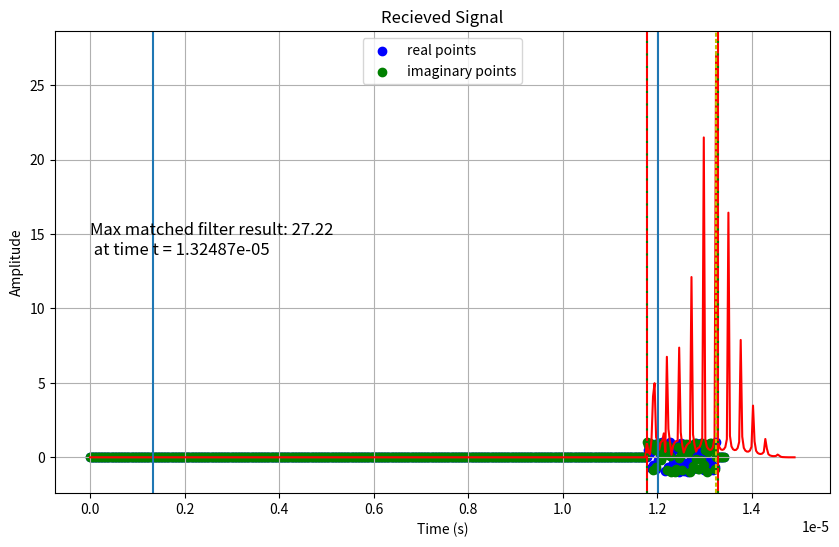

This chart was generated by the following Python code:
import numpy as np
import matplotlib.pyplot as plt
import math as math


#Parameters
f_start = 325e6           # Min frequency: 325 MHz
f_end = 500e6           # Max frequency: 3800 MHz
duration = 1.5e-6         # Duration: 100 microseconds
sampling_rate = 30.72e6   # Sampling rate: 30.72 MHz (max resolution)
time_between_samples = 1/sampling_rate

#t = np.linspace(0, duration, num = int(sampling_rate * duration)) I am going to leave this commented out. This was the original way which we were calculating the cos wave. This is inaccurate though, so we changed it
t = np.zeros(1)
while (t[-1] < duration):
    t = np.append(t, t[-1] + time_between_samples)
t = t[0:-2]

k = (f_end - f_start)/duration
theta = 2 * np.pi * (f_start * t + (k/2) * t * t)

chirp_signal_transmitted = np.cos(theta)
chirp_signal_transmitted_complex = np.sin(theta) * complex(0, 1)
chirp_signal_transmitted = chirp_signal_transmitted + chirp_signal_transmitted_complex

chirp_signal_received = np.flip(chirp_signal_transmitted)

chirp_signal_matched_filter = chirp_signal_transmitted - 2 * chirp_signal_transmitted_complex #The matched filter is the time-reversed conjugate of the recieved signal


time_added = 12e-6
bound1 = 59 * time_added/60
bound2 = 1 * time_added/60

sample = 0
time = 0

time_before_sample = [0]

while (time_before_sample[-1] < bound1):
    sample += 1
    time = sample * time_between_samples
    time_before_sample.append(time)
time_before_sample = time_before_sample[0:-2]

time_during_sample = [time_before_sample[-1] + time_between_samples]

for(x) in range(int(sampling_rate * duration) - 1):
    time_during_sample.append(time_during_sample[-1] + time_between_samples)

time_after_sample = [time_during_sample[-1] + time_between_samples]

while(time_after_sample[-1] < time_during_sample[-1] + bound2):
    time_after_sample.append(time_after_sample[-1] + time_between_samples)

time_after_sample = time_after_sample[0:-2]

samples_added_before = len(time_before_sample)
samples_added_after = len(time_after_sample)
numsamples_added = samples_added_before + samples_added_after

signal_time = np.concatenate((time_before_sample, time_during_sample, time_after_sample))
signal_data = np.concatenate((np.zeros(samples_added_before), chirp_signal_received, np.zeros(samples_added_after)))

variance = 0

noise = np.random.normal(0, variance/2, len(signal_data))
complex_noise = np.random.normal(0, variance/2, len(signal_data)) * complex(0, 1)

signal_data = signal_data + noise + complex_noise


plt.figure(figsize=(10, 6))
plt.scatter(signal_time, signal_data.real, color='b', label = "real points")
plt.scatter(signal_time, signal_data.imag, color='g', label = "imaginary points")
plt.axvline(x = signal_time[samples_added_before], color = 'r')
plt.axvline(x = signal_time[len(signal_data) - samples_added_after], color = 'r')
plt.legend()
plt.title("Recieved Signal")
plt.xlabel("Time (s)")
plt.ylabel("Amplitude")
plt.grid(True)
plt.show()

filter_size = len(chirp_signal_matched_filter)
minimum_block_length = 2 * filter_size
logBase2 = math.log2(minimum_block_length)
logBase2 = math.ceil(logBase2)
block_size = 2**(logBase2)

sample_size = block_size - filter_size + 1
if (sample_size % 2 == 1):
    sample_size = sample_size - 1

zero_padding_signal = np.zeros(block_size - sample_size)
zero_padding_filter = np.zeros(block_size - filter_size)

matched_filter = np.append(chirp_signal_matched_filter, zero_padding_filter)
matched_filter_fft = np.fft.fft(matched_filter)

window = np.hanning(sample_size)

convolution_function = np.zeros(int(len(chirp_signal_received) + numsamples_added + block_size - sample_size))

#Here we need to shorten the signal so it is divisible by the sample size. We will deal with leftover elements later
if((len(chirp_signal_received) + numsamples_added) % sample_size > 0):
    number_of_blocks = int((len(chirp_signal_received) + numsamples_added) / sample_size) #This is not really the number of blocks. This is the number of blocks given that we are doing whole steps instead of half steps
    truncated_signal = signal_data[:number_of_blocks * sample_size]
    leftover_signal =  signal_data[-((len(chirp_signal_received) + numsamples_added) % sample_size):]

for(x) in range(int(2 * (len(truncated_signal) / (sample_size)) - 1)):
    block_signal = truncated_signal[int(x * (sample_size/2)):int(x * (sample_size/2) + sample_size)]
    
    block_signal = block_signal * window

    block_signal = np.concatenate((block_signal, zero_padding_signal))
    
    signal_fft = np.fft.fft(block_signal)

    multiplied_fft = signal_fft * matched_filter_fft

    signal_convolution = np.fft.ifft(multiplied_fft)

    time_shifted_signal_convolution = np.concatenate((np.zeros(int(x * (sample_size/2))), signal_convolution, np.zeros(int(numsamples_added + len(chirp_signal_received) - x * (sample_size/2) - sample_size)))) #Used algebra to simplify last part
    
    convolution_function = convolution_function + time_shifted_signal_convolution

#Basically, because we did a constant overlap add with a hanning function with half sample size hops, what we multiplied the function with to do the FFT looks like
# /‾‾‾‾‾‾‾‾‾‾‾\. This works great for the middle sections, but for the beginning and ending section (/ and \), this produces inaccurate convolution results. We will
#account for these innacuracies in this section
# [redacted]
beginning_window = np.concatenate(([1], window[1:int((len(window) / 2))]))
convolution_function[:int((sample_size/2))] /= beginning_window

#end_window = np.concatenate((window[int(len(window) / 2):-1], [1]))
#convolution_function[-int((sample_size)/2):] /= end_window


#Now we have leftover elements. We need to multiply these elements by a windowing function, take the FFT, multiply by the matched filter FFT, take the IFFT, then divide
#by the window to get the correct convolution

leftover_signal_length = len(leftover_signal)

leftover_signal_window = np.hamming(leftover_signal_length) #We are using hamming window here because it doesn't taper to zero

leftover_signal = leftover_signal * leftover_signal_window
leftover_signal = np.concatenate((leftover_signal, zero_padding_signal))
signal_fft = np.fft.fft(leftover_signal)

matched_filter = chirp_signal_matched_filter
matched_filter = np.concatenate((matched_filter, np.zeros(len(leftover_signal) - len(matched_filter))))
matched_filter_fft = np.fft.fft(matched_filter)

multiplied_fft = signal_fft * matched_filter_fft
signal_convolution = np.fft.ifft(multiplied_fft)

signal_convolution[:leftover_signal_length] /= leftover_signal_window

time_shifted_signal_convolution = np.concatenate((np.zeros(len(truncated_signal)), signal_convolution))
convolution_function = convolution_function + time_shifted_signal_convolution

convolution_function = abs(convolution_function)
max_matched_filter_location = np.argmax(convolution_function)

#Now we need to make a new convolution time array because the convolution adds more elements to the array
convolution_samples_added = block_size - sample_size
convolution_time_added = convolution_samples_added / sampling_rate

convolution_time = np.linspace(0, signal_time[-1] + convolution_time_added, num = int(sampling_rate * duration) + numsamples_added + convolution_samples_added)

lines = True
plt.plot(convolution_time, convolution_function, color = 'r')
if lines == True:
    plt.axvline(x = signal_time[samples_added_before], color = 'g', dashes = (1, 5, 1, 5), label = 'Lower signal bound')
    plt.axvline(x = signal_time[len(signal_data) - samples_added_after], color = 'g', dashes = (1, 5, 1, 5), label = 'Upper signal bound')
    plt.axvline(x = signal_time[max_matched_filter_location], color = 'y', dashes = (2, 1, 2, 1), label = 'Maximum \n convolution \n value with \n matched \n filter')
    plt.axvline(x = signal_time[int(sample_size/2)])
    plt.axvline(x = signal_time[int(len(truncated_signal) - sample_size/2)])
plt.text(0, convolution_function[max_matched_filter_location].real/2, "Max matched filter result: " + str(round(convolution_function[max_matched_filter_location].real,2)) + "\n at time t = " + str(round(signal_time[max_matched_filter_location],10)), fontsize = 12)
plt.show()

